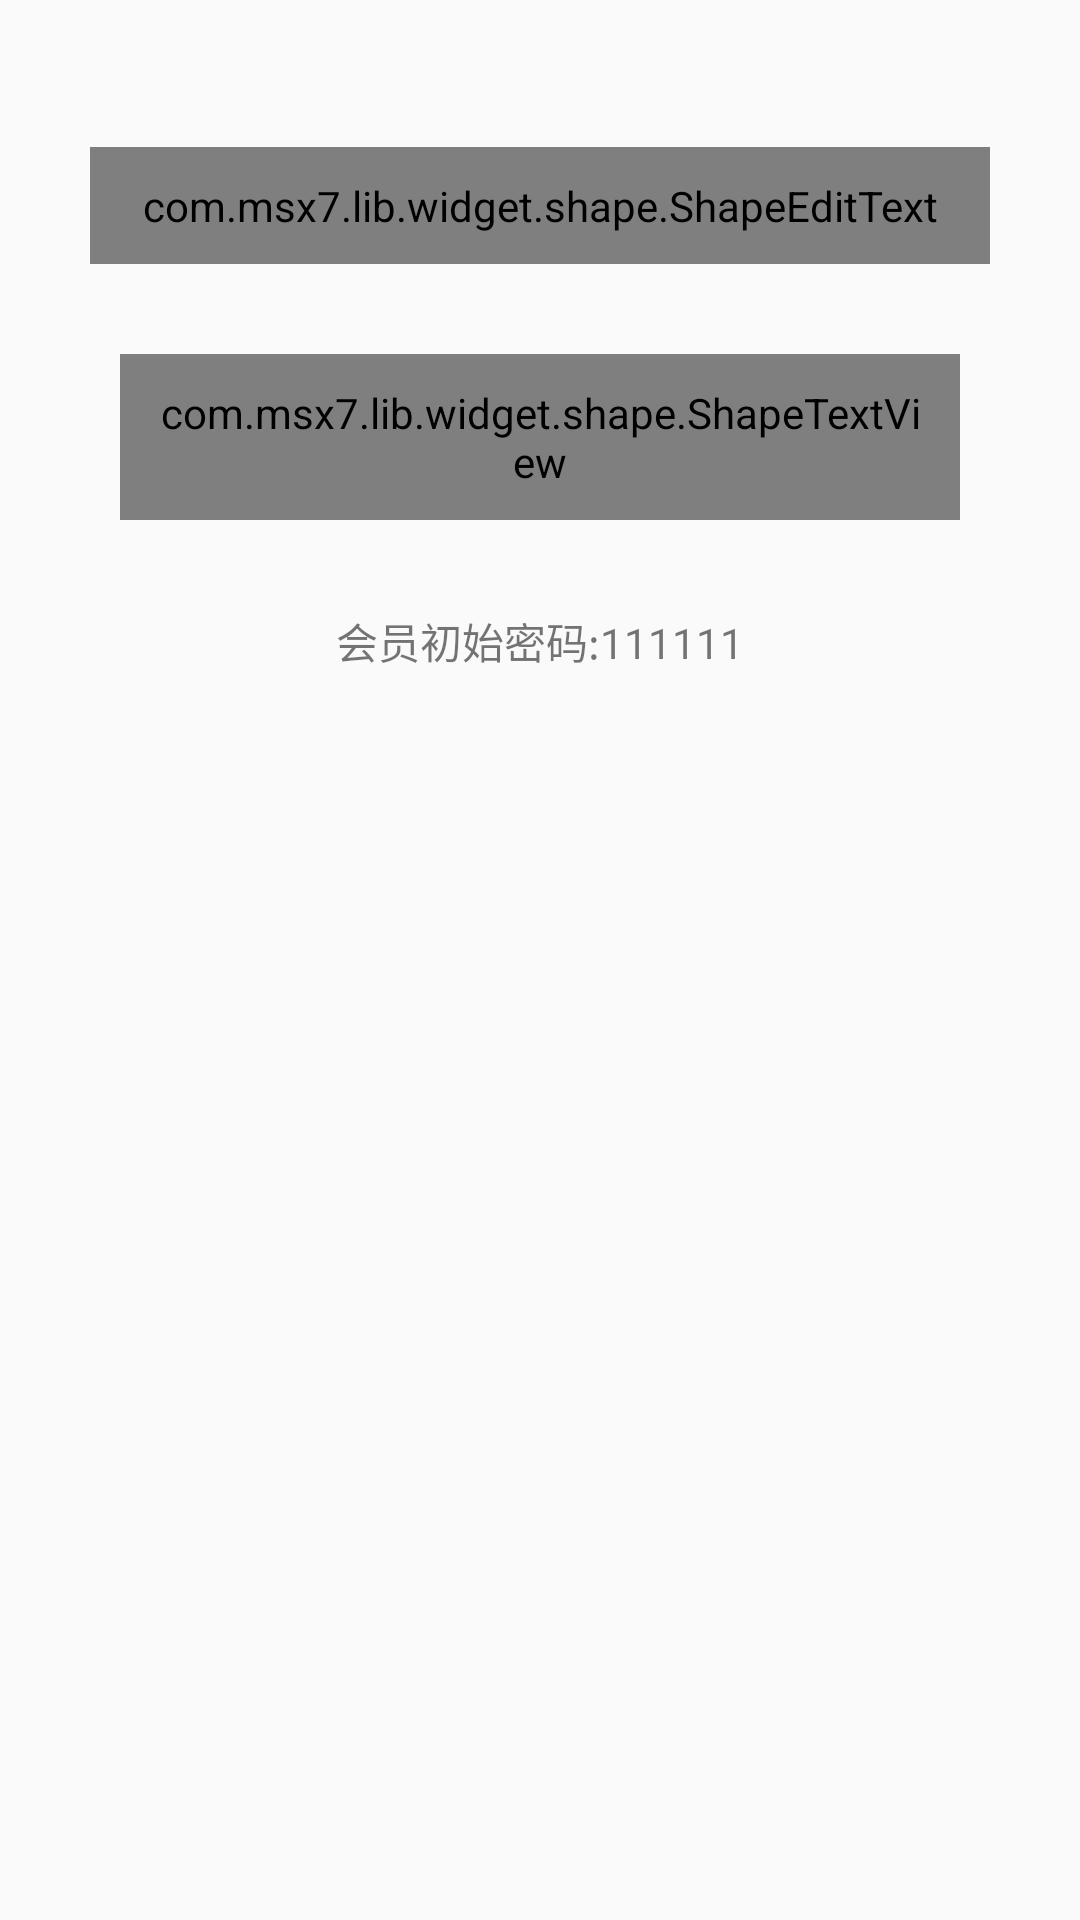

Reconstruct the res/layout file that produces this screen, plus the resources it refers to.
<!-- AndroidManifest.xml: application theme AppTheme -->
<!-- res/layout/layout_dialog_baoyue.xml -->
<?xml version="1.0" encoding="utf-8"?>
<FrameLayout xmlns:android="http://schemas.android.com/apk/res/android"
    xmlns:app="http://schemas.android.com/apk/res-auto"
    android:layout_width="wrap_content"
    android:layout_height="wrap_content">

    <LinearLayout
        android:id="@+id/loginRoot"
        android:layout_width="wrap_content"
        android:layout_height="wrap_content"
        android:minWidth="350dp"
        android:orientation="vertical"
        android:padding="20dp">

        <TextView
            android:id="@+id/tip"
            android:layout_width="match_parent"
            android:layout_height="wrap_content"
            android:gravity="center"
            android:text=""
            android:textColor="@color/font_red_0"
            android:visibility="visible" />


        <com.msx7.lib.widget.shape.ShapeEditText
            android:id="@+id/loginName"
            android:layout_width="match_parent"
            android:layout_height="wrap_content"
            android:layout_margin="10dp"
            android:gravity="center"
            android:hint="会员卡号"
            android:inputType="number"
            android:maxLines="1"
            android:padding="10dp"
            android:singleLine="true"
            android:textAppearance="?android:attr/textAppearanceMedium"
            android:textColor="@color/font_color_3"
            app:radius="10dp"
            app:solide="@color/white"
            app:strokeColor="#a6a6a6"
            app:strokeWidth="1dp" />


        <com.msx7.lib.widget.shape.ShapeTextView
            android:id="@+id/login"
            android:layout_width="match_parent"
            android:layout_height="wrap_content"
            android:layout_margin="20dp"
            android:gravity="center"
            android:padding="10dp"
            android:text="提交"
            android:textAppearance="?android:attr/textAppearanceMedium"
            android:textColor="@color/white"
            app:radius="10dp"
            app:solide="#ff791e" />

        <TextView
            android:layout_width="match_parent"
            android:layout_height="wrap_content"
            android:layout_margin="10dp"
            android:gravity="center"
            android:text="会员初始密码:111111" />
    </LinearLayout>


</FrameLayout>
<!-- resources referenced by this layout -->
<resources>
  <color name="font_color_3">#333333</color>
  <color name="font_red_0">#e11313</color>
  <color name="white">#FFFFFFFF</color>
  <style name="AppTheme" parent="Theme.AppCompat.Light.DarkActionBar">
          
          <item name="colorPrimary">@color/colorPrimary</item>
          <item name="colorPrimaryDark">@color/colorPrimaryDark</item>
          <item name="colorAccent">@color/colorAccent</item>
      </style>
  <color name="colorPrimary">#3F51B5</color>
  <color name="colorPrimaryDark">#303F9F</color>
  <color name="colorAccent">#FF4081</color>
</resources>
